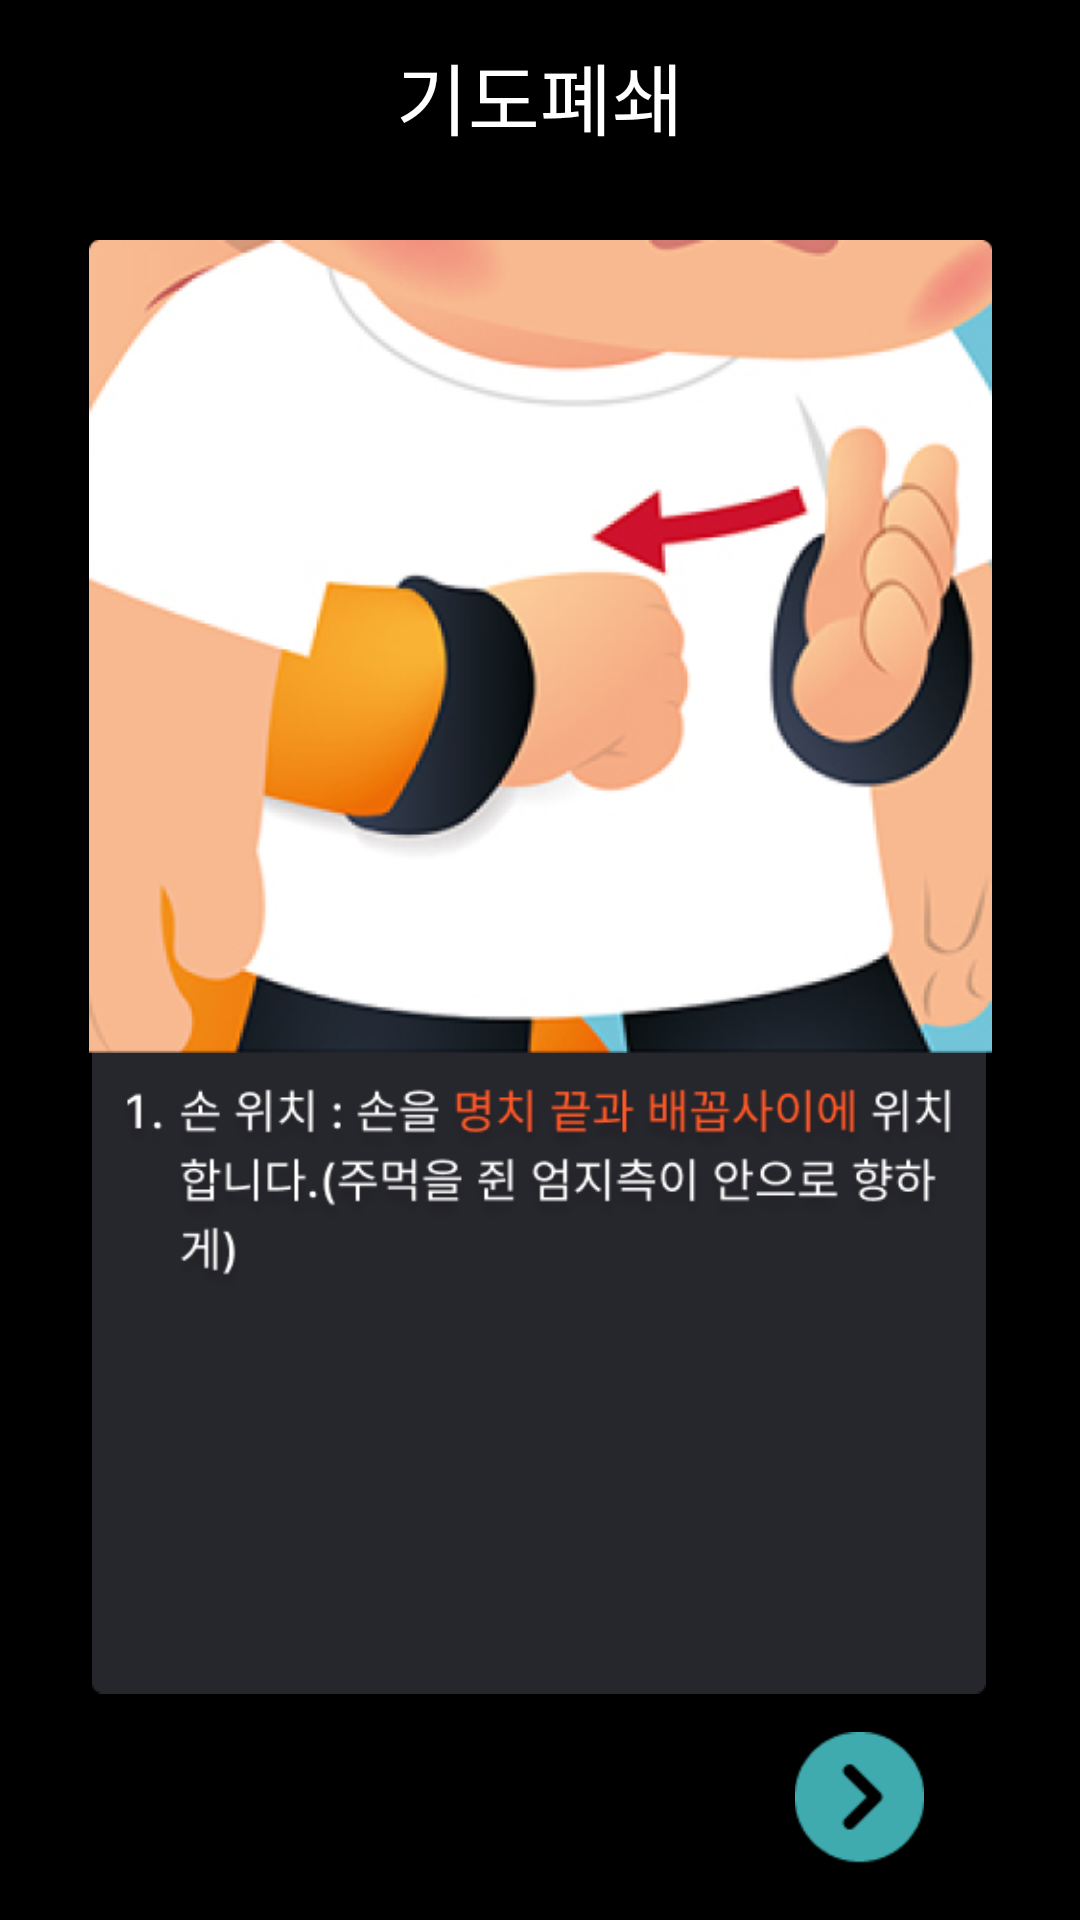

This screen was rendered from an Android layout file. Write that file and the resources it references.
<!-- AndroidManifest.xml: application theme Theme.FirstAidMaster -->
<!-- res/layout/activity_heimrichi1.xml -->
<?xml version="1.0" encoding="utf-8"?>
<androidx.constraintlayout.widget.ConstraintLayout xmlns:android="http://schemas.android.com/apk/res/android"
    xmlns:app="http://schemas.android.com/apk/res-auto"
    xmlns:tools="http://schemas.android.com/tools"
    android:layout_width="match_parent"
    android:layout_height="match_parent"
    android:background="@color/black"
    tools:context=".Heimrichi_1">

    <androidx.appcompat.widget.Toolbar
        android:id="@+id/toolbar"
        android:layout_width="match_parent"
        android:layout_height="wrap_content"
        android:background="@color/black"
        app:contentInsetStart="0dp"
        app:layout_constraintEnd_toEndOf="parent"
        app:layout_constraintStart_toStartOf="parent"
        app:layout_constraintTop_toTopOf="parent"
        app:theme="@style/ToolbarColorBackArrow">

        <TextView
            android:id="@+id/barTitle"
            android:layout_width="wrap_content"
            android:layout_height="wrap_content"
            android:layout_gravity="center"
            android:text="기도폐쇄"
            android:textAppearance="@style/TextAppearance.AppCompat.Large"
            android:textColor="@color/white"
            android:textSize="26sp" />
    </androidx.appcompat.widget.Toolbar>

    <ImageView
        android:id="@+id/edu_bg"
        android:layout_width="298dp"
        android:layout_height="329dp"
        android:layout_marginBottom="40dp"
        app:layout_constraintBottom_toBottomOf="parent"
        app:layout_constraintEnd_toEndOf="parent"
        app:layout_constraintHorizontal_bias="0.495"
        app:layout_constraintStart_toStartOf="parent"
        app:srcCompat="@drawable/edu_background" />

    <ImageView
        android:id="@+id/heimrichiEduText"
        android:layout_width="282dp"
        android:layout_height="253dp"
        android:layout_marginBottom="76dp"
        app:layout_constraintBottom_toBottomOf="@+id/edu_bg"
        app:layout_constraintEnd_toEndOf="@+id/edu_bg"
        app:layout_constraintStart_toStartOf="@+id/edu_bg"
        app:srcCompat="@drawable/heimrichi_edu_text_1" />

    <ImageView
        android:id="@+id/heimrichi_img"
        android:layout_width="343dp"
        android:layout_height="271dp"
        android:layout_marginTop="16dp"
        app:layout_constraintEnd_toEndOf="parent"
        app:layout_constraintStart_toStartOf="parent"
        app:layout_constraintTop_toBottomOf="@+id/toolbar"
        app:srcCompat="@drawable/heimrichi_edu_img_1" />

    <ImageView
        android:id="@+id/next_btn"
        android:layout_width="47dp"
        android:layout_height="44dp"
        android:layout_marginTop="27dp"
        android:layout_marginBottom="4dp"
        app:layout_constraintBottom_toBottomOf="parent"
        app:layout_constraintEnd_toEndOf="parent"
        app:layout_constraintHorizontal_bias="0.84"
        app:layout_constraintStart_toStartOf="parent"
        app:layout_constraintTop_toBottomOf="@+id/heimrichiEduText"
        app:layout_constraintVertical_bias="0.64"
        app:srcCompat="@drawable/edu_next_page_btn" />

</androidx.constraintlayout.widget.ConstraintLayout>
<!-- resources referenced by this layout -->
<resources>
  <color name="black">#FF000000</color>
  <color name="white">#FFFFFFFF</color>
  <!-- drawable edu_background: png bitmap (drawable, 2034 bytes) -->
  <!-- drawable edu_next_page_btn: png bitmap (drawable, 1340 bytes) -->
  <!-- drawable heimrichi_edu_img_1: png bitmap (drawable, 122154 bytes) -->
  <!-- drawable heimrichi_edu_text_1: png bitmap (drawable, 30270 bytes) -->
  <style name="ToolbarColorBackArrow" parent="Theme.FirstAidMaster">
          <item name="android:textColorSecondary">@color/orange</item>
      </style>
  <style name="Theme.FirstAidMaster" parent="Base.Theme.FirstAidMaster" />
  <color name="orange">#FF6A00</color>
  <style name="Base.Theme.FirstAidMaster" parent="Theme.Material3.DayNight.NoActionBar">
          
          
          <item name="android:windowLightStatusBar">false</item>
          <item name="android:statusBarColor">@color/black</item>
      </style>
</resources>
